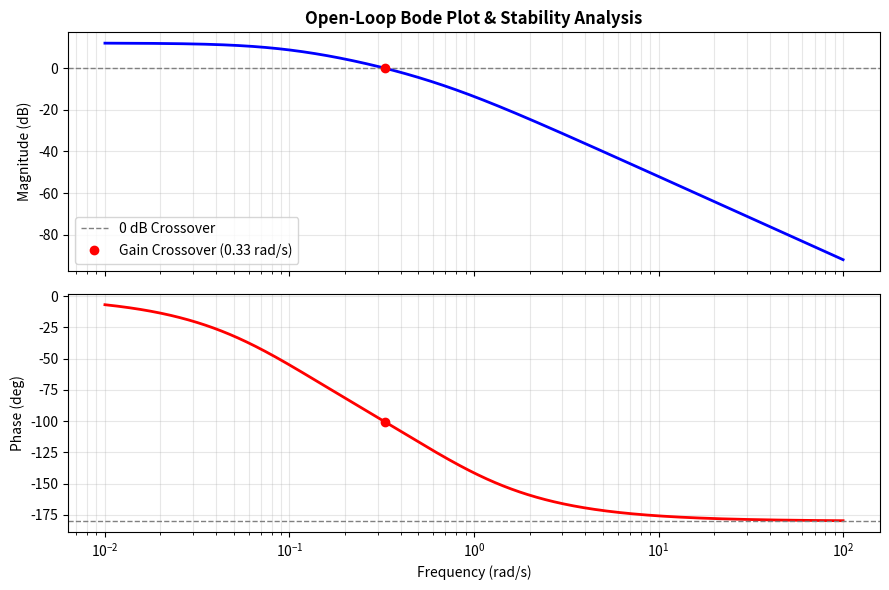

This chart was generated by the following Python code:
import numpy as np
import scipy.signal as signal
import matplotlib.pyplot as plt

# Linearized state matrices (h1 = 8m, h2 = 4m)
A = np.array([[-0.25,  0.25], 
              [ 0.25, -0.50]])
B = np.array([[1.0], 
              [0.0]])
C = np.array([[0.0, 1.0]])
D = np.array([[0.0]])

# 1. Compute Frequency Response directly from State-Space
sys_ss = signal.StateSpace(A, B, C, D)
w = np.logspace(-2, 2, 1000)  # Frequency vector: 0.01 to 100 rad/s
w, response = signal.freqresp(sys_ss, w=w)

mag = np.abs(response)
mag_db = 20 * np.log10(mag)
phase = np.angle(response, deg=True)

# 2. Calculate Phase Margin & Gain Crossover Frequency
# Find frequency where magnitude crosses 0 dB (gain = 1.0)
crossover_idx = np.argmin(np.abs(mag - 1.0))
gain_crossover_w = w[crossover_idx]
phase_at_crossover = phase[crossover_idx]
phase_margin = 180 + phase_at_crossover

print("=" * 50)
print("        SYSTEM STABILITY MARGIN ANALYSIS        ")
print("=" * 50)
print("Gain Margin            : Infinite (Open-loop phase never crosses -180°)")
print(f"Phase Margin           : {phase_margin:.2f}°")
print(f"Gain Crossover Freq    : {gain_crossover_w:.4f} rad/s")
print("=" * 50)

# 3. Plot Open-Loop Bode Diagram
fig, (ax1, ax2) = plt.subplots(2, 1, figsize=(9, 6), sharex=True)

ax1.semilogx(w, mag_db, 'b-', linewidth=2)
ax1.axhline(0, color='gray', linestyle='--', linewidth=1, label='0 dB Crossover')
ax1.plot(gain_crossover_w, 0, 'ro', label=f'Gain Crossover ({gain_crossover_w:.2f} rad/s)')
ax1.set_title('Open-Loop Bode Plot & Stability Analysis', fontsize=12, fontweight='bold')
ax1.set_ylabel('Magnitude (dB)')
ax1.grid(True, which='both', alpha=0.3)
ax1.legend(loc='lower left')

ax2.semilogx(w, phase, 'r-', linewidth=2)
ax2.axhline(-180, color='gray', linestyle='--', linewidth=1, label='-180° Phase Limit')
ax2.plot(gain_crossover_w, phase_at_crossover, 'ro')
ax2.set_ylabel('Phase (deg)')
ax2.set_xlabel('Frequency (rad/s)')
ax2.grid(True, which='both', alpha=0.3)

plt.tight_layout()
plt.show()
